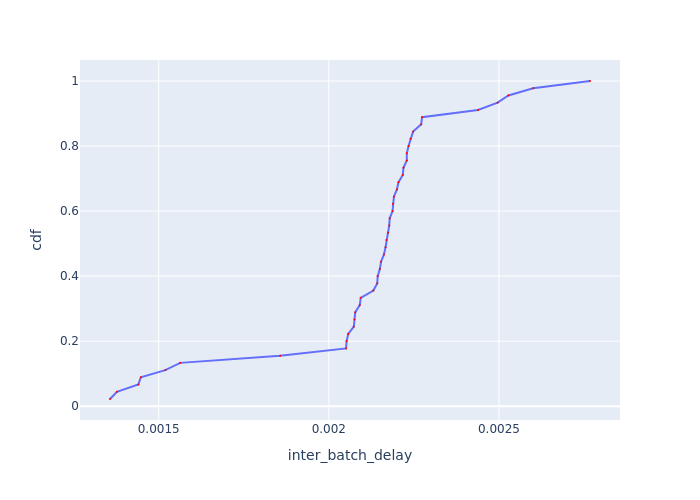

Values plotted in this chart, from the file beside it:
Batch Id, inter_batch_delay, cdf
6, 0.001357, 0.02222
2, 0.001377, 0.04444
3, 0.00144, 0.06667
5, 0.001447, 0.08889
4, 0.001519, 0.1111
1, 0.001563, 0.1333
42, 0.001857, 0.1556
43, 0.002051, 0.1778
34, 0.002052, 0.2
20, 0.002057, 0.2222
33, 0.002073, 0.2444
25, 0.002075, 0.2667
29, 0.002078, 0.2889
30, 0.002091, 0.3111
21, 0.002094, 0.3333
9, 0.002131, 0.3556
16, 0.002142, 0.3778
18, 0.002144, 0.4
28, 0.00215, 0.4222
37, 0.002153, 0.4444
39, 0.002162, 0.4667
45, 0.002167, 0.4889
17, 0.002169, 0.5111
44, 0.002174, 0.5333
41, 0.002177, 0.5556
13, 0.002179, 0.5778
32, 0.002187, 0.6
35, 0.002188, 0.6222
22, 0.002191, 0.6444
23, 0.0022, 0.6667
38, 0.002205, 0.6889
26, 0.002217, 0.7111
36, 0.002219, 0.7333
8, 0.002229, 0.7556
14, 0.002229, 0.7778
24, 0.002234, 0.8
19, 0.00224, 0.8222
10, 0.002248, 0.8444
40, 0.002272, 0.8667
27, 0.002274, 0.8889
15, 0.002439, 0.9111
11, 0.002496, 0.9333
12, 0.002528, 0.9556
7, 0.0026, 0.9778
31, 0.002768, 1.0
